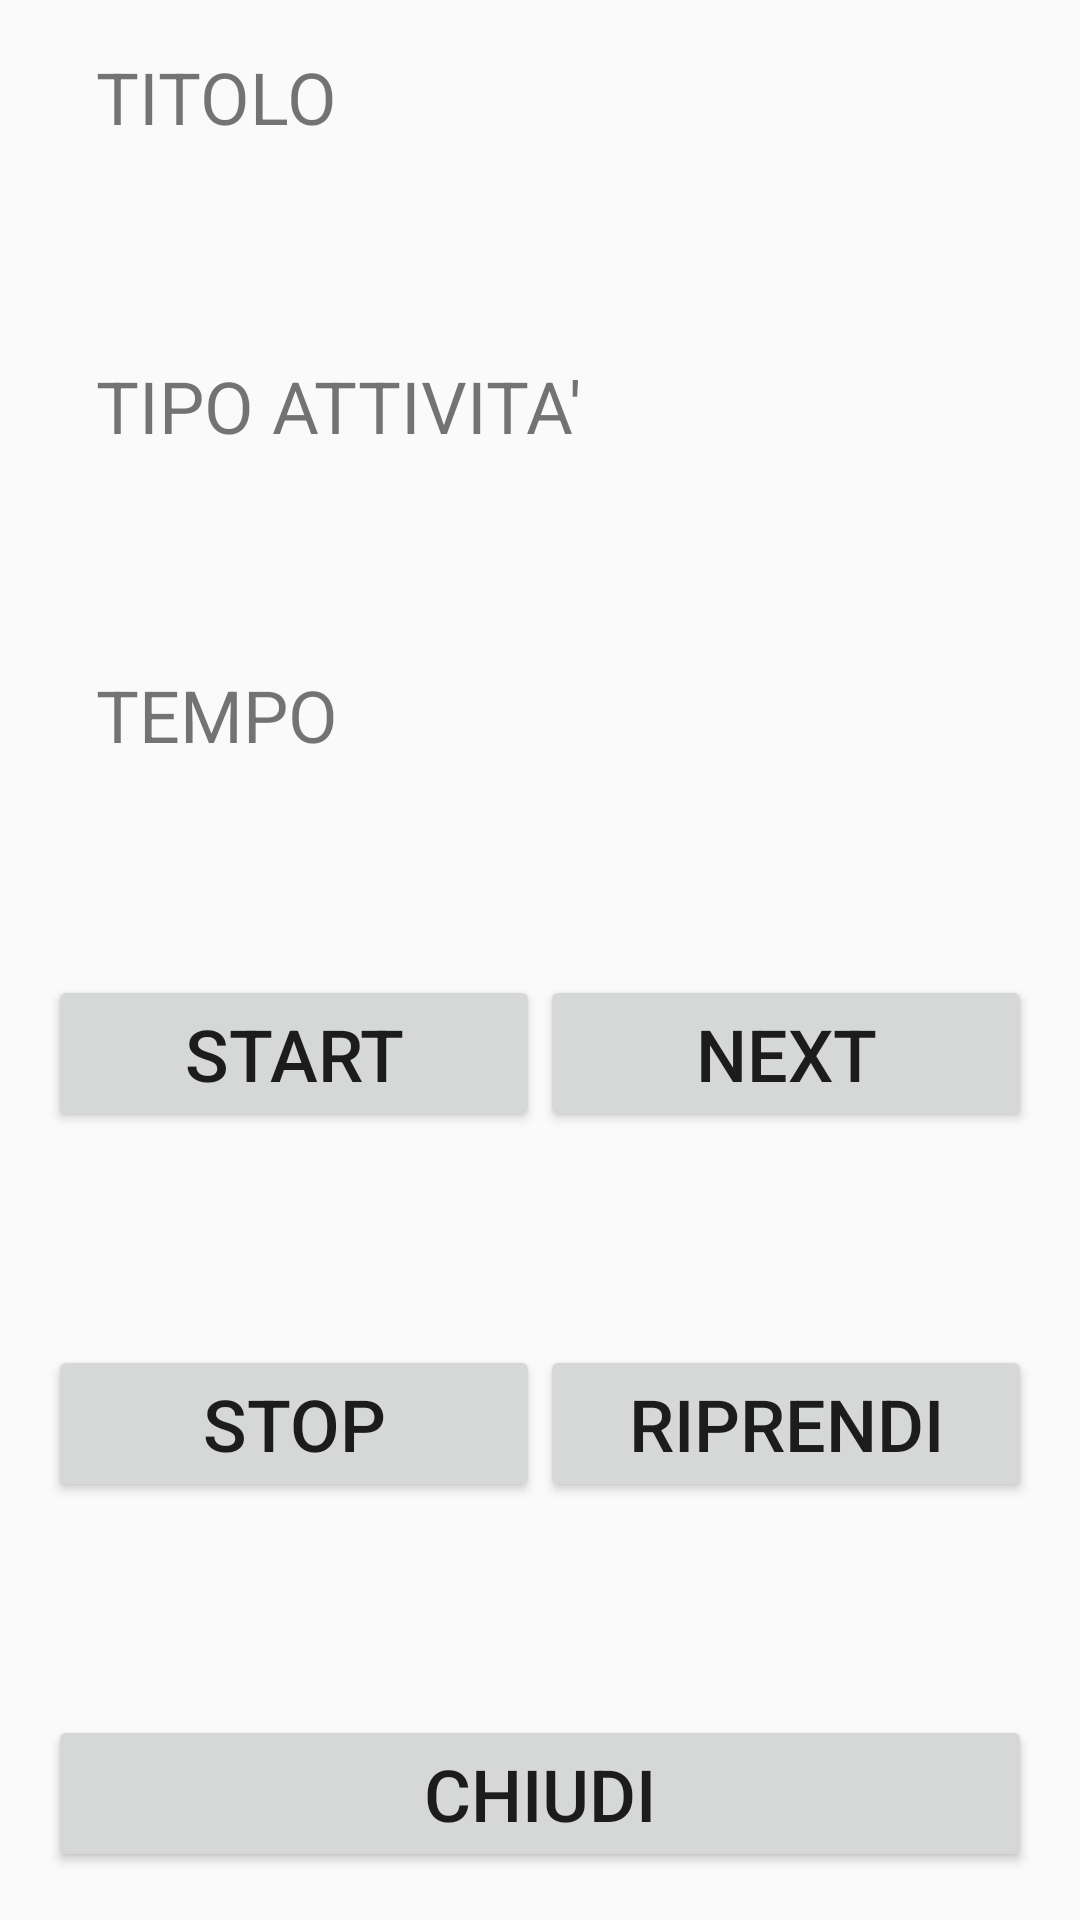

Produce the Android XML layout that renders to this screen, including the resource entries it uses.
<!-- AndroidManifest.xml: application theme AppTheme -->
<!-- res/layout/activity_dialog.xml -->
<?xml version="1.0" encoding="utf-8"?>
<androidx.constraintlayout.widget.ConstraintLayout
    xmlns:android="http://schemas.android.com/apk/res/android"
    xmlns:tools="http://schemas.android.com/tools"
    android:layout_width="match_parent"
    android:layout_height="match_parent">
    <LinearLayout
        android:layout_width="match_parent"
        android:layout_height="match_parent"
        android:orientation="vertical"
        android:layout_weight="1"
        android:layout_marginLeft="16dp"
        android:layout_marginRight="16dp"
        android:paddingTop="16dp"
        >

        <TextView
            android:layout_marginLeft="16dp"
            android:layout_width="match_parent"
            android:layout_height="wrap_content"
            android:layout_weight="1"
            android:id="@+id/title"
            android:text="TITOLO"
            android:textSize="24dp" />

        <TextView
            android:layout_marginLeft="16dp"
            android:layout_width="match_parent"
            android:layout_height="wrap_content"
            android:layout_weight="1"
            android:id="@+id/type"
            android:text="TIPO ATTIVITA'"
            android:textSize="24dp" />

        <TextView
            android:layout_marginLeft="16dp"
            android:layout_width="match_parent"
            android:layout_height="wrap_content"
            android:layout_weight="1"
            android:id="@+id/time"
            android:text="TEMPO"
            android:textSize="24dp" />

        <LinearLayout
            android:layout_width="match_parent"
            android:layout_height="wrap_content"
            android:orientation="horizontal"
            android:layout_weight="1">

            <Button
                android:layout_width="fill_parent"
                android:layout_height="wrap_content"
                android:id="@+id/btnstart"
                android:layout_weight="1"
                android:text="START"
                android:textSize="24dp" />

            <Button
                android:layout_width="fill_parent"
                android:layout_height="wrap_content"
                android:layout_weight="1"
                android:id="@+id/btnnext"
                android:text="NEXT"
                android:textSize="24dp" />
        </LinearLayout>

        <LinearLayout
            android:layout_width="match_parent"
            android:layout_height="wrap_content"
            android:orientation="horizontal"
            android:layout_weight="1">

            <Button
                android:layout_width="fill_parent"
                android:layout_height="wrap_content"
                android:layout_weight="1"
                android:id="@+id/btnstop"
                android:text="STOP"
                android:textSize="24dp" />

            <Button
                android:layout_width="fill_parent"
                android:layout_height="wrap_content"
                android:layout_weight="1"
                android:id="@+id/btnriprendi"
                android:text="RIPRENDI"
                android:textSize="24dp" />
        </LinearLayout>

        <Button
            android:layout_width="match_parent"
            android:layout_height="wrap_content"
            android:layout_marginBottom="16dp"
            android:id="@+id/btnchiudi"
            android:text="CHIUDI"
            android:textSize="24dp" />

    </LinearLayout>

</androidx.constraintlayout.widget.ConstraintLayout>
<!-- resources referenced by this layout -->
<resources>
  <style name="AppTheme" parent="Theme.AppCompat.Light.DarkActionBar">
          
          <item name="colorPrimary">@color/colorPrimary</item>
          <item name="colorPrimaryDark">@color/colorPrimaryDark</item>
          <item name="colorAccent">@color/colorAccent</item>
      </style>
  <!-- not gathered from this repository: default colours our renderer supplied (Android Studio template values) -->
  <color name="colorPrimary">#FF6200EE</color>
  <color name="colorPrimaryDark">#FF3700B3</color>
  <color name="colorAccent">#FF03DAC5</color>
</resources>
